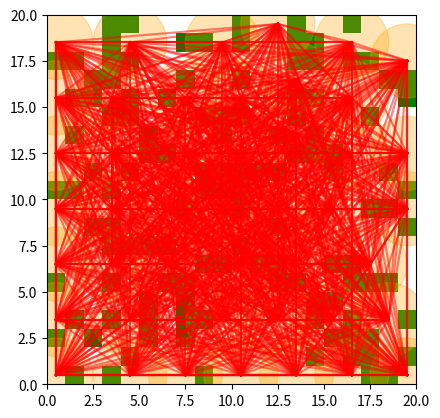

Write the Python code that produced this figure.
import random
import matplotlib.pyplot as plt
import heapq

class CityGrid:
    def __init__(self, N, M, obstacle_density=0.3):
        self.N = N
        self.M = M
        self.grid = [[0] * M for _ in range(N)]

        for i in range(N):
            for j in range(M):
                if random.random() < obstacle_density:
                    self.grid[i][j] = 1

        self.towers = []

    def place_tower(self, x, y, R):
        if self.grid[x][y] != 1:
            self.towers.append((x, y, R))

    def place_optimal_towers(self, R):
        for i in range(self.N):
            for j in range(self.M):
                if self.grid[i][j] != 1:
                    is_covered = False
                    for tower in self.towers:
                        x, y, _ = tower
                        if abs(x - i) <= R and abs(y - j) <= R:
                            is_covered = True
                            break
                    if not is_covered:
                        self.towers.append((i, j, R))

    def find_reliable_path(self, start, end):
        graph = {}
        for i in range(len(self.towers)):
            graph[i] = []
            x1, y1, _ = self.towers[i]
            for j in range(len(self.towers)):
                if i != j:
                    x2, y2, _ = self.towers[j]
                    distance = abs(x1 - x2) + abs(y1 - y2)
                    if distance <= self.towers[i][2]:
                        reliability = 1 / (distance + 1)
                        graph[i].append((j, reliability))

        def dijkstra(graph, start, end):
            min_reliabilities = {node: float('inf') for node in graph}
            min_reliabilities[start] = 1
            previous_nodes = {}
            priority_queue = [(1, start)]

            while priority_queue:
                current_reliability, current_node = heapq.heappop(priority_queue)

                if current_reliability < min_reliabilities[current_node]:
                    continue

                for neighbor, edge_reliability in graph[current_node]:
                    reliability = current_reliability * edge_reliability
                    if reliability > min_reliabilities[neighbor]:
                        continue
                    min_reliabilities[neighbor] = reliability
                    previous_nodes[neighbor] = current_node
                    heapq.heappush(priority_queue, (reliability, neighbor))

            path = []
            while end is not None:
                path.insert(0, end)
                end = previous_nodes.get(end)
            return path

        def calculate_reliability(path):
            total_reliability = 1
            for i in range(len(path) - 1):
                node1 = path[i]
                node2 = path[i + 1]
                for neighbor, reliability in graph[node1]:
                    if neighbor == node2:
                        total_reliability *= reliability
                        break
            return total_reliability

        start_node = self.towers.index(start)
        end_node = self.towers.index(end)
        path_indices = dijkstra(graph, start_node, end_node)
        path_towers = [self.towers[i] for i in path_indices]
        path_reliability = calculate_reliability(path_indices)

        return path_towers, path_reliability

    def visualize_grid(self):
        fig, ax = plt.subplots()
        for i in range(self.N):
            for j in range(self.M):
                if self.grid[i][j] == 1:
                    ax.add_patch(plt.Rectangle((j, i), 1, 1, facecolor='green'))
        ax.set_aspect('equal', 'box')
        plt.xlim(0, self.M)
        plt.ylim(0, self.N)

    def visualize_towers(self):
        for tower in self.towers:
            x, y, R = tower
            circle = plt.Circle((y + 0.5, x + 0.5), R, color='orange', alpha=0.3)
            plt.gca().add_patch(circle)

    def visualize_paths(self):
        for i in range(len(self.towers)):
            for j in range(i + 1, len(self.towers)):
                start = (self.towers[i][0] + 0.5, self.towers[i][1] + 0.5)
                end = (self.towers[j][0] + 0.5, self.towers[j][1] + 0.5)
                plt.plot([start[1], end[1]], [start[0], end[0]], 'r-', alpha=0.5)

city = CityGrid(20, 20, obstacle_density=0.3)
city.place_optimal_towers(R=2)
city.visualize_grid()
city.visualize_towers()
path_towers, path_reliability = city.find_reliable_path(city.towers[0], city.towers[1])
city.visualize_paths()
print(f"Most Reliable Path: {path_towers}")
print(f"Path Reliability: {path_reliability:.2f}")
plt.show()